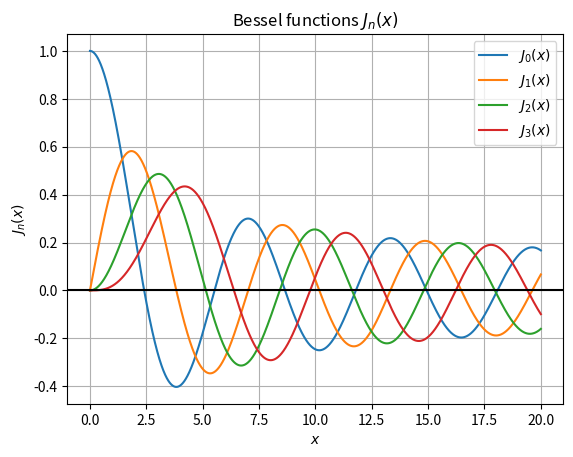

Generate this figure with matplotlib:
# Bessel function profiled both as a whole (outer) and kernel-only (inner) via the time() function

from time import time
import numpy as np
from scipy.special import jn
import matplotlib.pyplot as plt


if __name__ == "__main__":
    nfunc = 4
    x = np.linspace(0, 20,100000)
    minTime = float('inf'); # set to sth very high
    
    tic1 = time() # overall snapshot    
    for n in range (nfunc):
        tic2 = time() # function snapshot
        y = jn(n,x) # Bessel call
        plt.plot(x,y,label=r'$J_%s(x)$'%n)
        toc2 = time() - tic2 # function snapshot
        minTime = min(toc2, minTime)

    plt.axhline(0,color='black', label='_nolegend_')
    plt.grid()
    plt.legend()
    plt.xlabel('$x$')
    plt.ylabel('$J_n(x)$')
    plt.title( r'Bessel functions $J_n(x)$')
    plt.show()
    
    print(f'Minimum time: {minTime: .03f} sec.')
    toc1 = time() - tic1
    execTime = toc1
    print(f'Execution time: {execTime: .03f} sec.')
